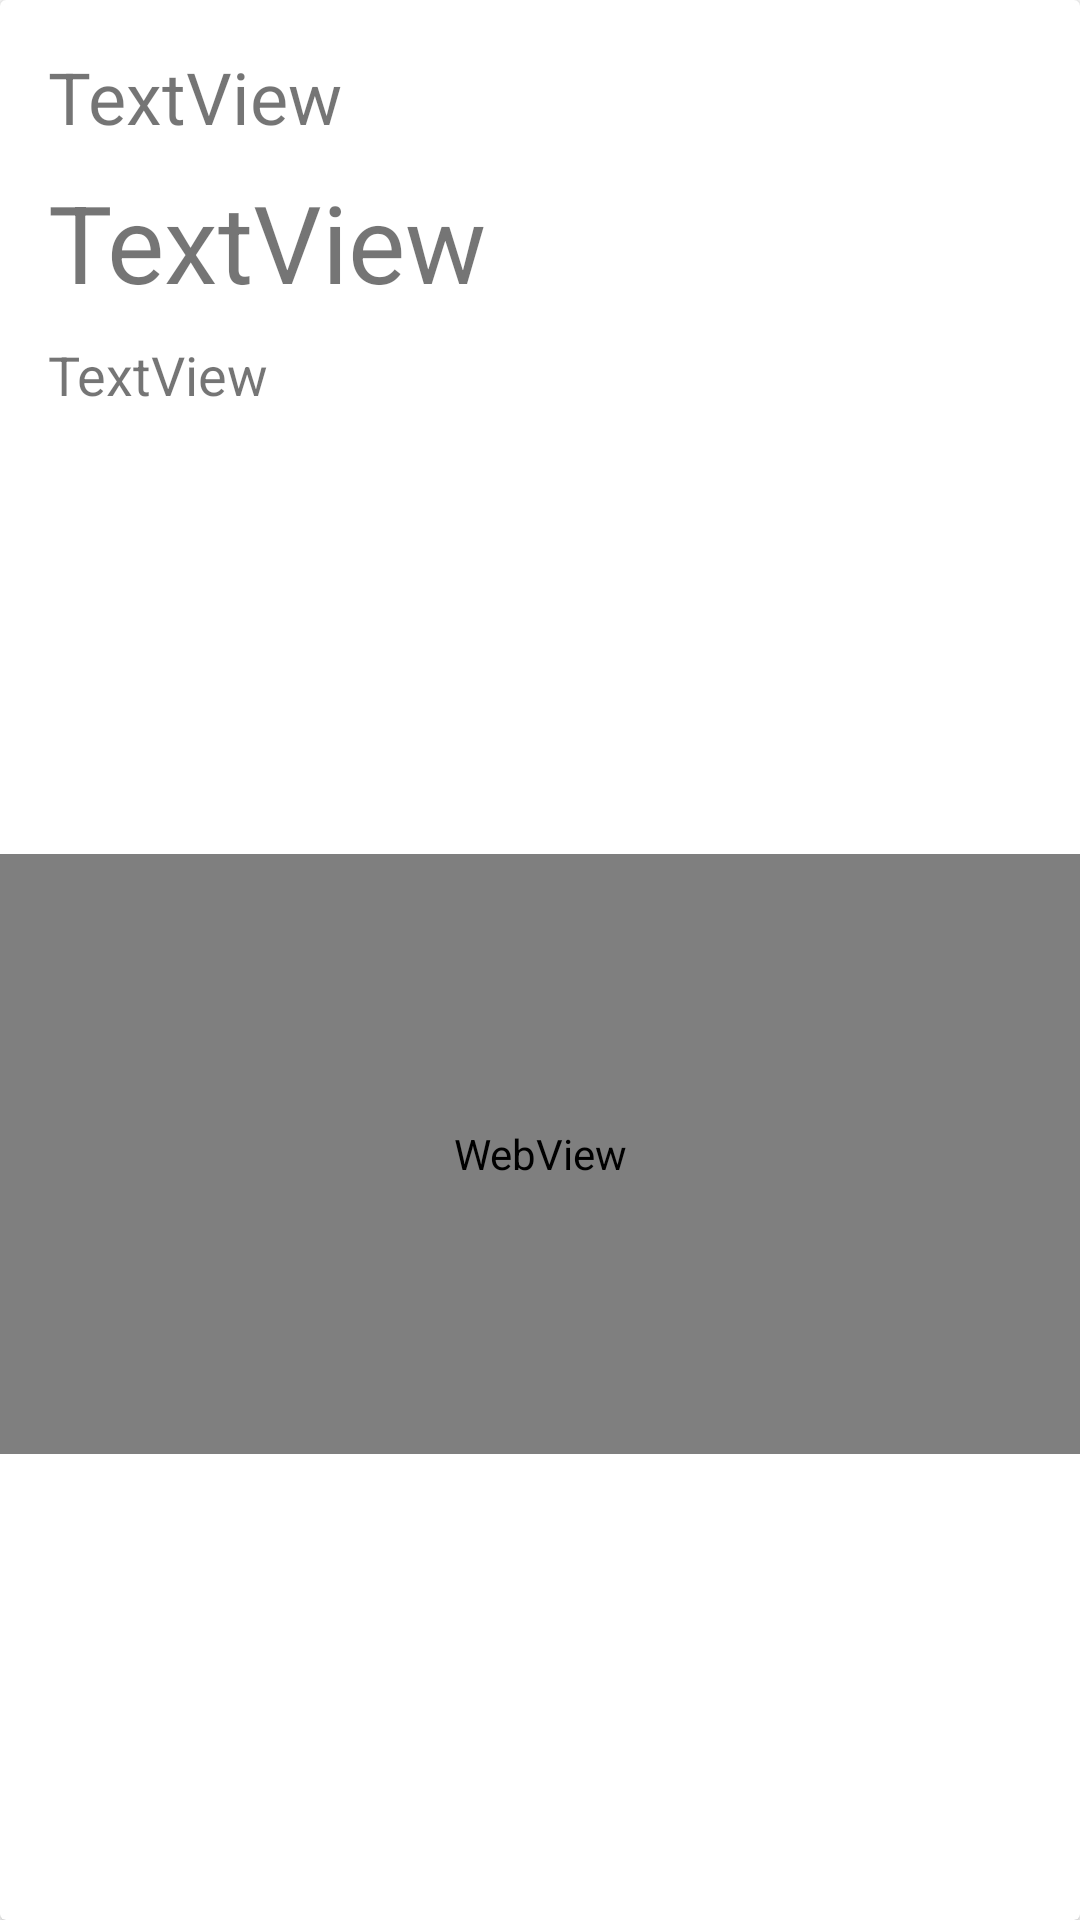

Android layout source for this screen:
<!-- AndroidManifest.xml: fallback theme Theme.MaterialComponents.DayNight.NoActionBar -->
<!-- res/layout/list_location_row.xml -->
<?xml version="1.0" encoding="utf-8"?>
<android.support.v7.widget.CardView
    xmlns:android="http://schemas.android.com/apk/res/android"
    xmlns:app="http://schemas.android.com/apk/res-auto"
    xmlns:tools="http://schemas.android.com/tools"
    android:id="@+id/rowCardView"
    android:layout_width="match_parent"
    android:layout_height="wrap_content"
    android:layout_margin="16dp"
    android:background="?android:attr/selectableItemBackground"
    android:clickable="true"
    android:focusable="true"
    tools:layout_editor_absoluteX="8dp"
    tools:layout_editor_absoluteY="262dp">

    <android.support.constraint.ConstraintLayout
        android:layout_width="match_parent"
        android:layout_height="match_parent">

        <TextView
            android:id="@+id/rowTemperatureTextView"
            android:layout_width="0dp"
            android:layout_height="wrap_content"
            android:layout_marginStart="16dp" android:layout_marginLeft="16dp"
            android:layout_marginTop="8dp"
            android:layout_marginEnd="8dp"
            android:layout_marginRight="8dp"
            android:text="TextView"
            android:textSize="36sp"
            app:layout_constraintEnd_toStartOf="@+id/rowIconTextView"
            app:layout_constraintHorizontal_bias="0.0"
            app:layout_constraintStart_toStartOf="parent"
            app:layout_constraintTop_toBottomOf="@+id/rowCityTextView"/>
        <TextView
            android:id="@+id/rowDescriptionTextView"
            android:layout_width="0dp"
            android:layout_height="wrap_content" android:layout_marginStart="16dp"
            android:layout_marginLeft="16dp"
            android:layout_marginTop="8dp"
            android:layout_marginEnd="8dp"
            android:layout_marginRight="8dp"
            android:text="TextView"
            android:textSize="18sp"
            app:layout_constraintEnd_toStartOf="@+id/rowIconTextView"
            app:layout_constraintHorizontal_bias="0.0"
            app:layout_constraintStart_toStartOf="parent"
            app:layout_constraintTop_toBottomOf="@+id/rowTemperatureTextView"/>
        <TextView
            android:id="@+id/rowCityTextView"
            android:layout_width="0dp"
            android:layout_height="wrap_content" android:layout_marginStart="16dp"
            android:layout_marginLeft="16dp"
            android:layout_marginTop="16dp"
            android:layout_marginEnd="8dp"
            android:layout_marginRight="8dp"
            android:text="TextView"
            android:textSize="24sp"
            app:layout_constraintEnd_toStartOf="@+id/rowIconTextView"
            app:layout_constraintHorizontal_bias="0.0"
            app:layout_constraintStart_toStartOf="parent"
            app:layout_constraintTop_toTopOf="parent"/>
        <ImageView
            android:id="@+id/rowIconTextView"
            android:layout_width="150dp" android:layout_height="150dp"
            android:layout_marginTop="16dp"
            android:layout_marginEnd="16dp" android:layout_marginRight="16dp"
            android:layout_marginBottom="8dp"
            android:gravity="end" android:paddingEnd="42dp"
            android:paddingRight="42dp"
            android:text="C"
            android:textAlignment="viewEnd"
            android:textSize="72sp"
            app:layout_constraintBottom_toTopOf="@+id/webView2"
            app:layout_constraintEnd_toEndOf="parent"
            app:layout_constraintTop_toTopOf="parent"/>
        <WebView
            android:id="@+id/webView2"
            android:layout_width="match_parent"
            android:layout_height="200dp"
            android:layout_marginTop="8dp"
            android:layout_marginBottom="16dp"
            app:layout_constraintBottom_toBottomOf="parent"
            app:layout_constraintTop_toBottomOf="@+id/rowDescriptionTextView"/>
    </android.support.constraint.ConstraintLayout>
</android.support.v7.widget.CardView>
<!-- resources referenced by this layout -->
<resources>

</resources>
